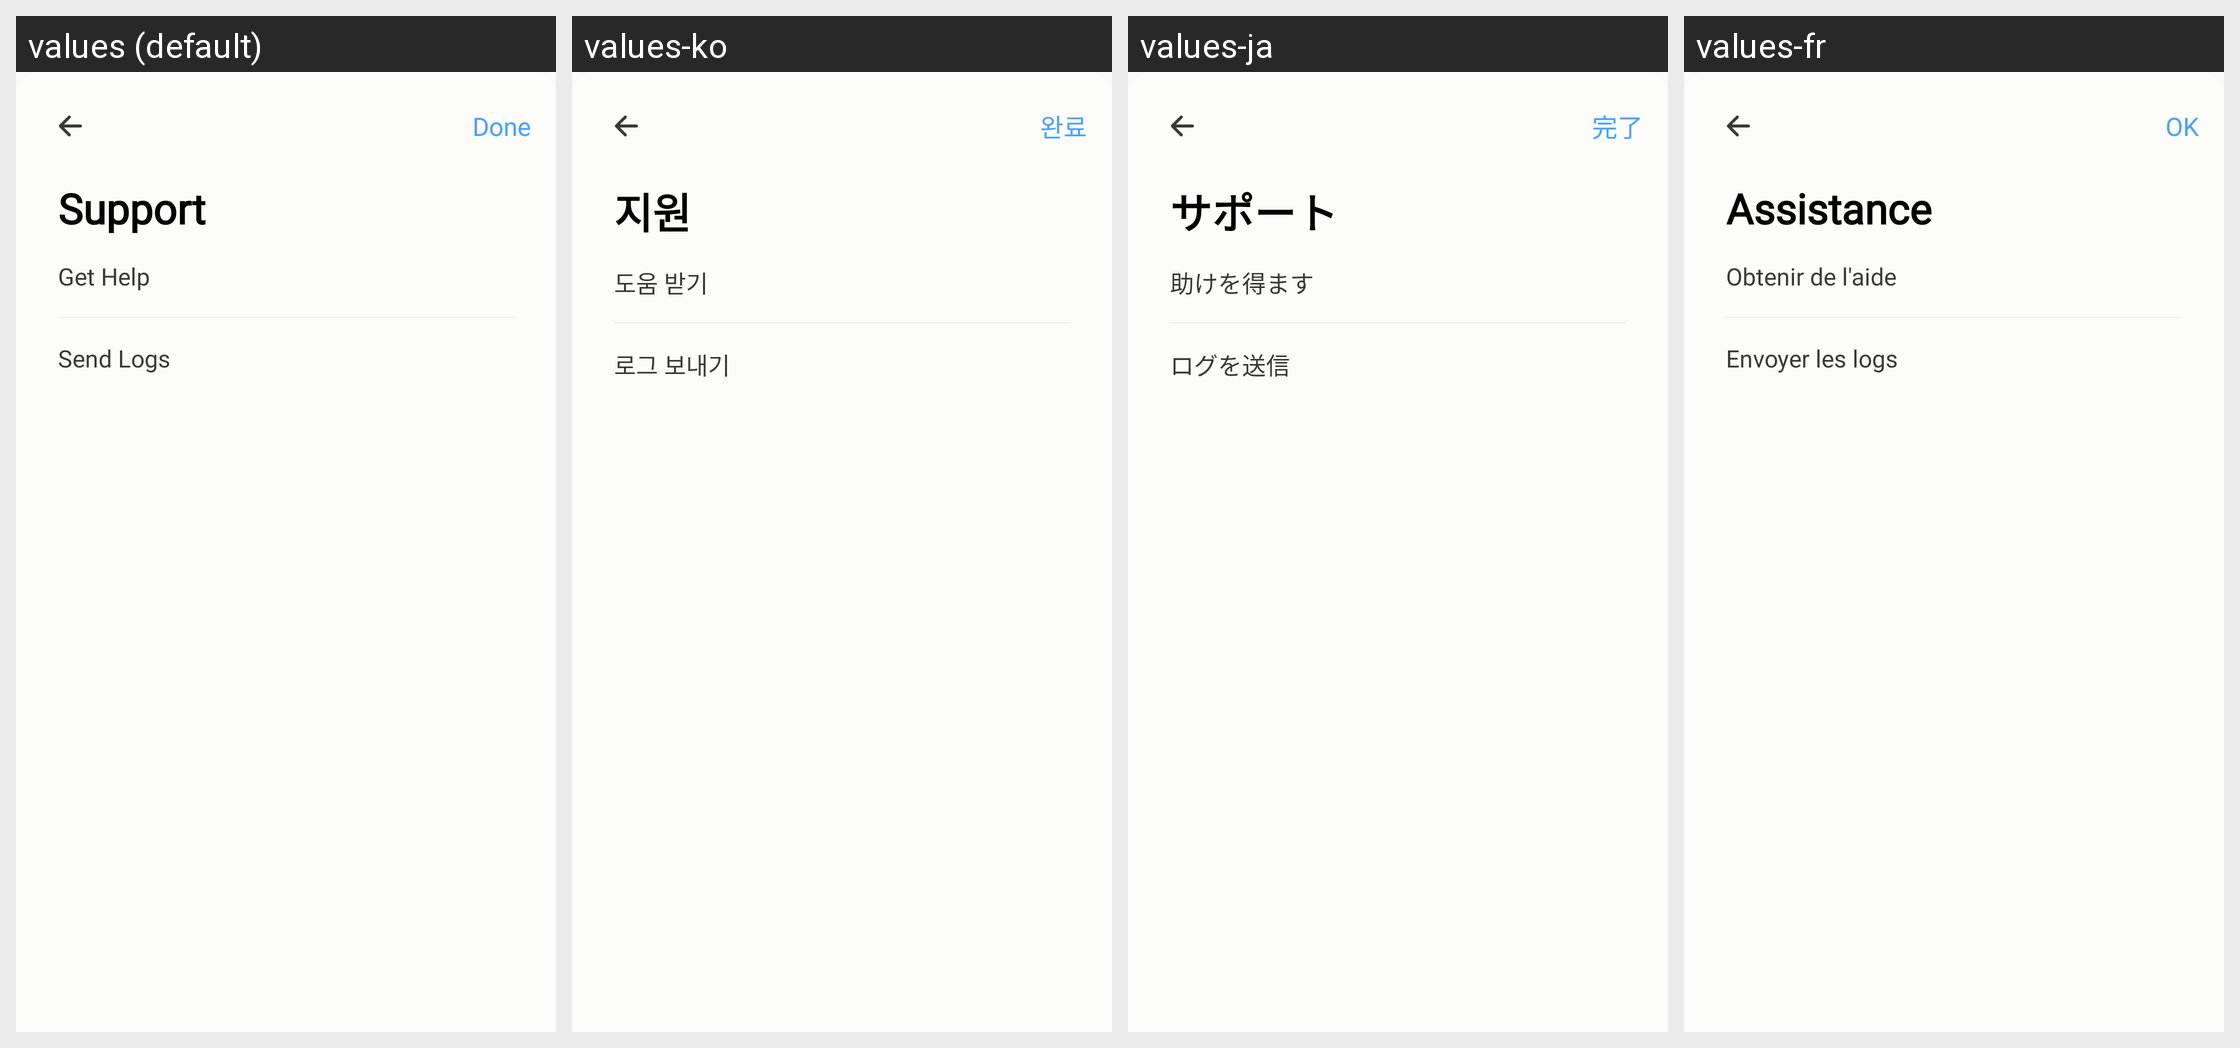

Locale-by-locale string values for the Android screen shown in this grid:
Android screen res/layout/dialog_support.xml rendered under 4 locales, left to right: values (default), values-ko, values-ja, values-fr. Device: Nexus 5 (rendered at 1080×1920; each locale shown at half size, 540×960, under a caption strip naming it); theme ShelfTheme.
Other locales in the repository, not shown: values-de, values-es, values-it, values-zh, values-zh-rHK, values-zh-rTW.
Strings drawn on this screen, with the default value and each locale's value (text and hints the layout hard-codes, and strings that could not be matched under every locale, appear in the picture but are not listed):

done
  values: Done
  values-ko: 완료
  values-ja: 完了
  values-fr: OK

support
  values: Support
  values-ko: 지원
  values-ja: サポート
  values-fr: Assistance

get_help
  values: Get Help
  values-ko: 도움 받기
  values-ja: 助けを得ます
  values-fr: Obtenir de l'aide

send_support_log
  values: Send Logs
  values-ko: 로그 보내기
  values-ja: ログを送信
  values-fr: Envoyer les logs
